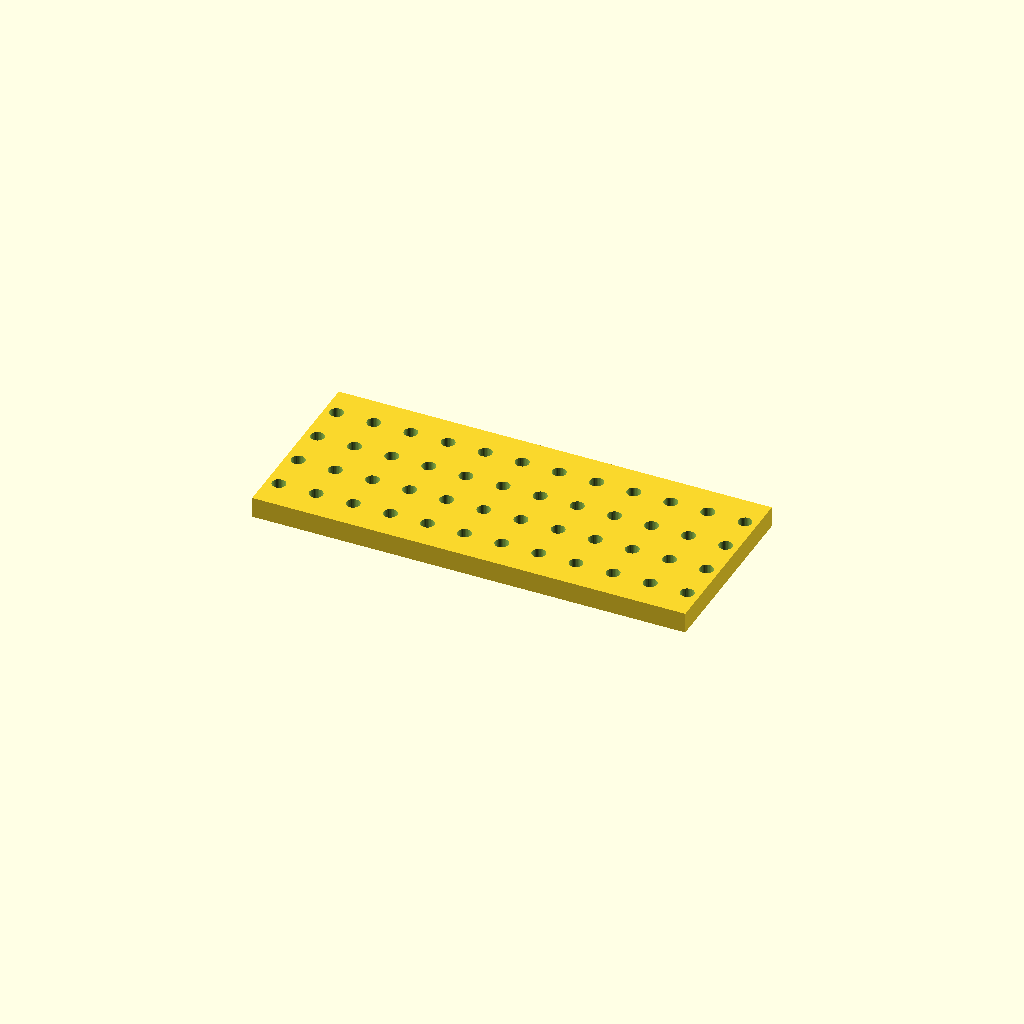
Cell 1: the model at its default parameters.
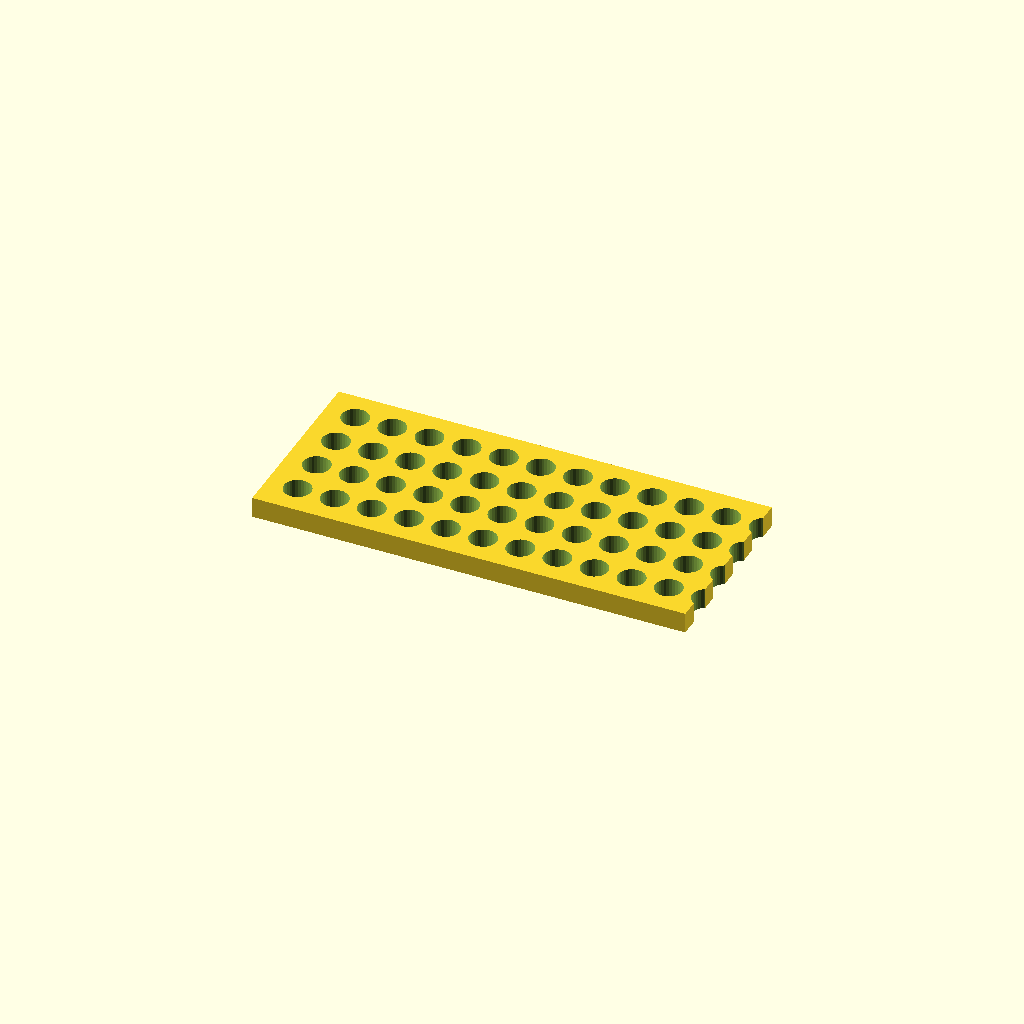
Cell 2: hole_d = 13.2 (everything else at default).
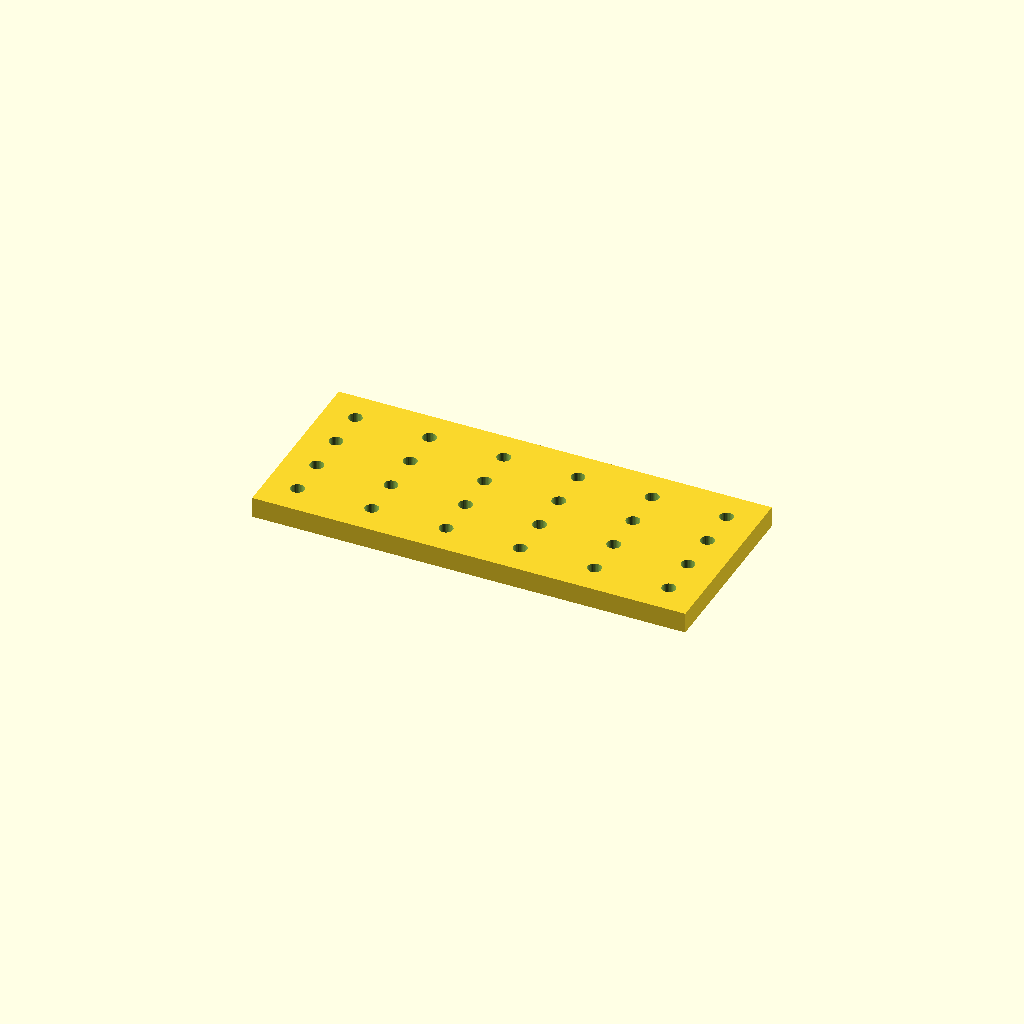
Cell 3: the same model with pitch_x = 36.
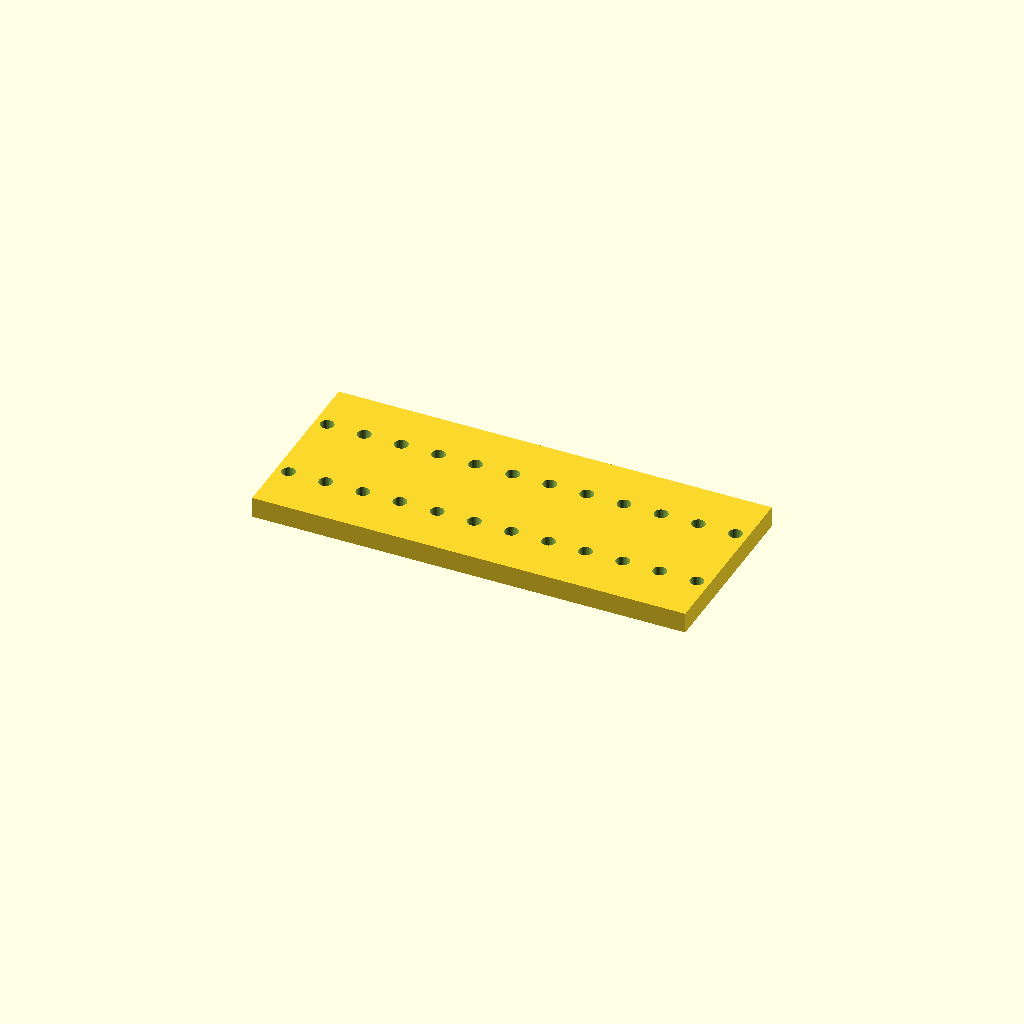
Cell 4: the same model with pitch_y = 40.
One fixed orthographic camera (rotation 55°, 0°, 25°; colour scheme Cornfield) for every cell.
The OpenSCAD source (optional_data/data/place1/perfpanels/part_0161.scad):
$fn = 32;

// ----------------------------------------------------------------------
// Perforated panel 210 x 90 x 10
// 4 x 12 Ø6.6 holes, grid layout
// ----------------------------------------------------------------------

// --- parameters (mm) ---
panel = [210, 90, 10];  // overall size (x, y, z)
hole_d = 6.6;           // hole diameter
pitch_x = 18;           // hole pitch along X
pitch_y = 20;           // hole pitch along Y

// --- derived feature positions (mm) ---
margin = hole_d / 2 + 2;            // = 5.3   clearance from the panel edge
cols = floor((panel[0] - 2 * margin) / pitch_x) + 1;  // = 12   how many columns fit in X
rows = floor((panel[1] - 2 * margin) / pitch_y) + 1;  // = 4   how many rows fit in Y
span_x = (cols - 1) * pitch_x + 0;  // = 198   width of the field
span_y = (rows - 1) * pitch_y;      // = 60   height of the field
origin_x = -span_x / 2;             // = -99   X of the first hole
origin_y = -span_y / 2;             // = -30   Y of the first row
holes = rows * cols;                // = 48   holes in total
feature_centers = [
  [origin_x + 0 * pitch_x, origin_y + 0 * pitch_y],
  [origin_x + 1 * pitch_x, origin_y + 0 * pitch_y],
  [origin_x + 2 * pitch_x, origin_y + 0 * pitch_y],
  [origin_x + 3 * pitch_x, origin_y + 0 * pitch_y],
  [origin_x + 4 * pitch_x, origin_y + 0 * pitch_y],
  [origin_x + 5 * pitch_x, origin_y + 0 * pitch_y],
  [origin_x + 6 * pitch_x, origin_y + 0 * pitch_y],
  [origin_x + 7 * pitch_x, origin_y + 0 * pitch_y],
  [origin_x + 8 * pitch_x, origin_y + 0 * pitch_y],
  [origin_x + 9 * pitch_x, origin_y + 0 * pitch_y],
  [origin_x + 10 * pitch_x, origin_y + 0 * pitch_y],
  [origin_x + 11 * pitch_x, origin_y + 0 * pitch_y],
  [origin_x + 0 * pitch_x, origin_y + 1 * pitch_y],
  [origin_x + 1 * pitch_x, origin_y + 1 * pitch_y],
  [origin_x + 2 * pitch_x, origin_y + 1 * pitch_y],
  [origin_x + 3 * pitch_x, origin_y + 1 * pitch_y],
  [origin_x + 4 * pitch_x, origin_y + 1 * pitch_y],
  [origin_x + 5 * pitch_x, origin_y + 1 * pitch_y],
  [origin_x + 6 * pitch_x, origin_y + 1 * pitch_y],
  [origin_x + 7 * pitch_x, origin_y + 1 * pitch_y],
  [origin_x + 8 * pitch_x, origin_y + 1 * pitch_y],
  [origin_x + 9 * pitch_x, origin_y + 1 * pitch_y],
  [origin_x + 10 * pitch_x, origin_y + 1 * pitch_y],
  [origin_x + 11 * pitch_x, origin_y + 1 * pitch_y],
  [origin_x + 0 * pitch_x, origin_y + 2 * pitch_y],
  [origin_x + 1 * pitch_x, origin_y + 2 * pitch_y],
  [origin_x + 2 * pitch_x, origin_y + 2 * pitch_y],
  [origin_x + 3 * pitch_x, origin_y + 2 * pitch_y],
  [origin_x + 4 * pitch_x, origin_y + 2 * pitch_y],
  [origin_x + 5 * pitch_x, origin_y + 2 * pitch_y],
  [origin_x + 6 * pitch_x, origin_y + 2 * pitch_y],
  [origin_x + 7 * pitch_x, origin_y + 2 * pitch_y],
  [origin_x + 8 * pitch_x, origin_y + 2 * pitch_y],
  [origin_x + 9 * pitch_x, origin_y + 2 * pitch_y],
  [origin_x + 10 * pitch_x, origin_y + 2 * pitch_y],
  [origin_x + 11 * pitch_x, origin_y + 2 * pitch_y],
  [origin_x + 0 * pitch_x, origin_y + 3 * pitch_y],
  [origin_x + 1 * pitch_x, origin_y + 3 * pitch_y],
  [origin_x + 2 * pitch_x, origin_y + 3 * pitch_y],
  [origin_x + 3 * pitch_x, origin_y + 3 * pitch_y],
  [origin_x + 4 * pitch_x, origin_y + 3 * pitch_y],
  [origin_x + 5 * pitch_x, origin_y + 3 * pitch_y],
  [origin_x + 6 * pitch_x, origin_y + 3 * pitch_y],
  [origin_x + 7 * pitch_x, origin_y + 3 * pitch_y],
  [origin_x + 8 * pitch_x, origin_y + 3 * pitch_y],
  [origin_x + 9 * pitch_x, origin_y + 3 * pitch_y],
  [origin_x + 10 * pitch_x, origin_y + 3 * pitch_y],
  [origin_x + 11 * pitch_x, origin_y + 3 * pitch_y]
];   // hole centres, used verbatim by the cutter loop

// panel outline, every hole through
difference() {
  cube(panel, center = true);
  for (centre = feature_centers)
    translate([centre[0], centre[1], 0])
      cylinder(d = hole_d, h = panel[2] + 2, center = true);
}
Parameter table extracted from the source (name, type, default, range or options):
panel: vector, default [210, 90, 10]
hole_d: number, default 6.6
pitch_x: number, default 18
pitch_y: number, default 20
